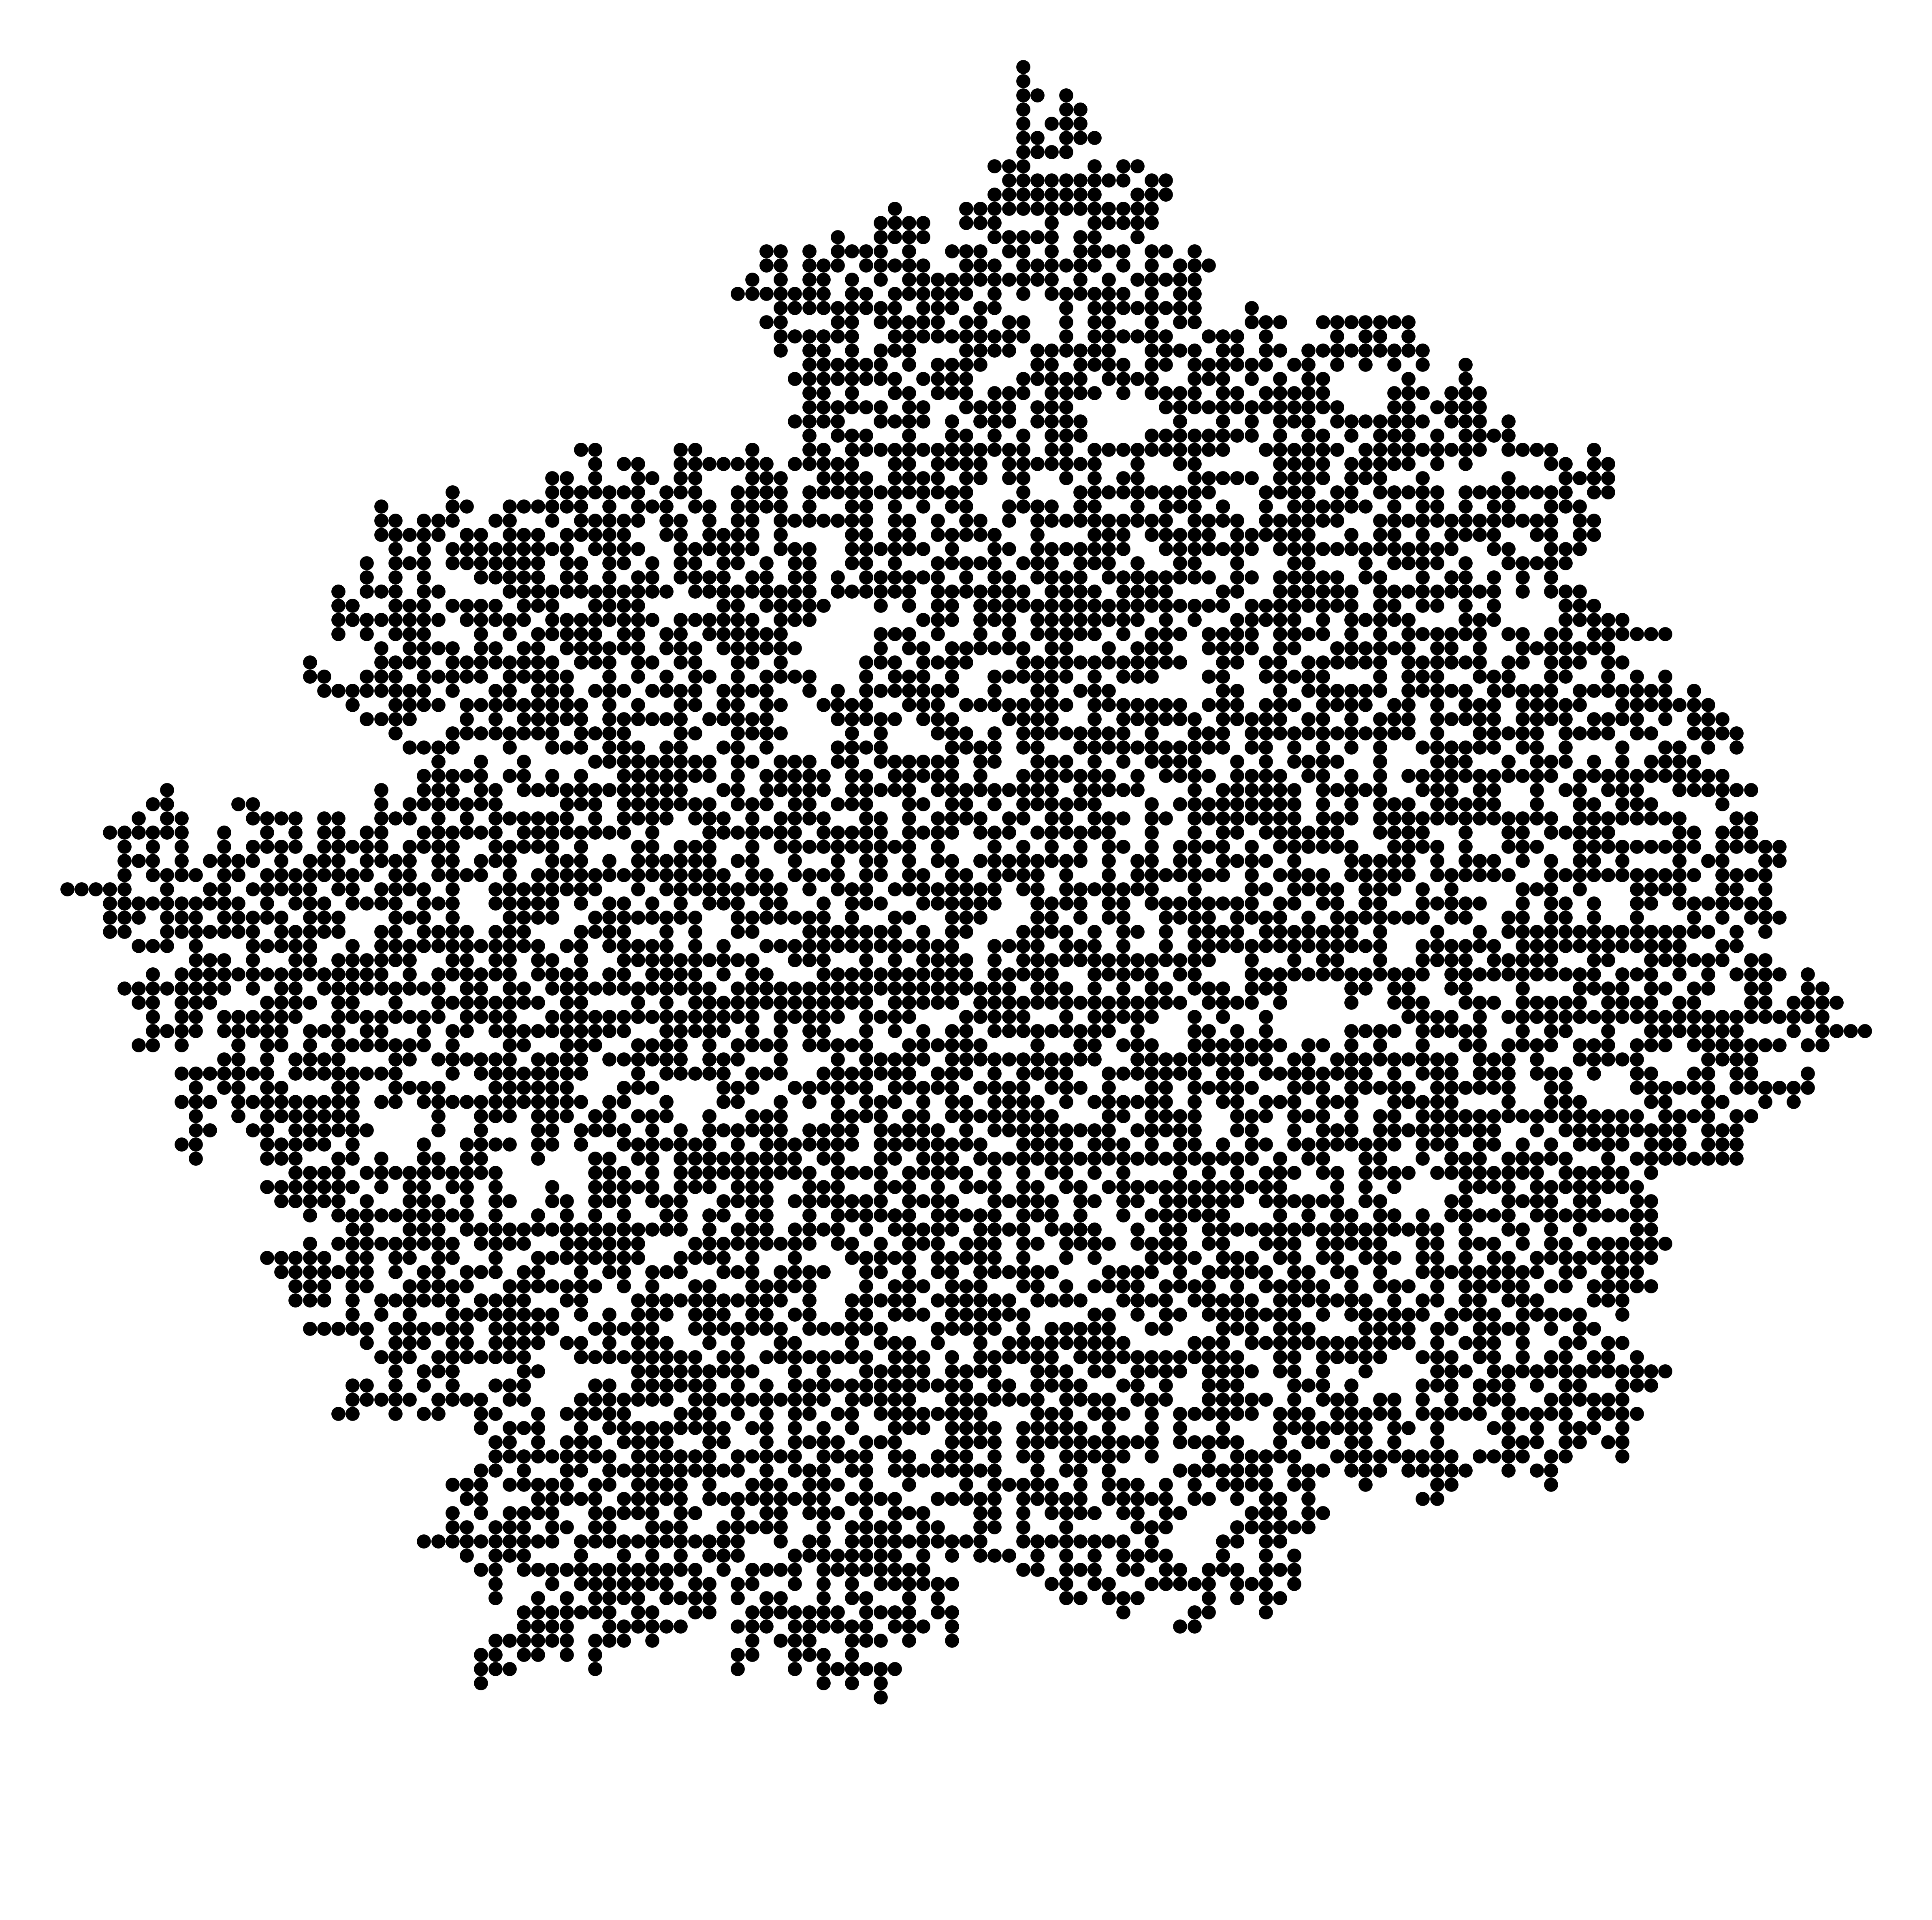

The table this chart was drawn from, first rows:
number, x, y
1, 0, 0
2, 0, 1
3, -1, 0
4, -2, 0
5, 0, -1
6, -1, 1
7, -2, -1
8, 1, 1
9, -3, -1
10, -3, -2
11, 1, 0
12, 0, 2
13, 0, 3
14, -4, -2
15, 1, 3
16, 2, 1
17, -3, -3
18, -4, -3
19, -3, 0
20, -2, -3
21, 2, 2
22, 1, 4
23, -3, -4
24, -4, -1
25, -5, -1
26, -1, -3
27, 1, 5
28, 1, -1
29, -1, -4
30, 2, 5
31, 2, 6
32, -1, 2
33, 3, 2
34, -5, -3
35, -3, 1
36, 3, 6
37, -6, -1
38, -2, -2
39, -5, -4
40, 2, 7
41, 3, 5
42, -6, -4
43, 4, 2
44, -5, -5
45, -4, -5
46, 0, 5
47, 1, -2
48, 3, 1
49, -2, 2
50, -7, -1
51, -7, 0
52, 2, -2
53, 3, 4
54, 4, 6
55, -7, 1
56, 4, 1
57, -6, -2
58, -8, -1
59, -1, -2
60, -9, -1
... 5,940 more rows
